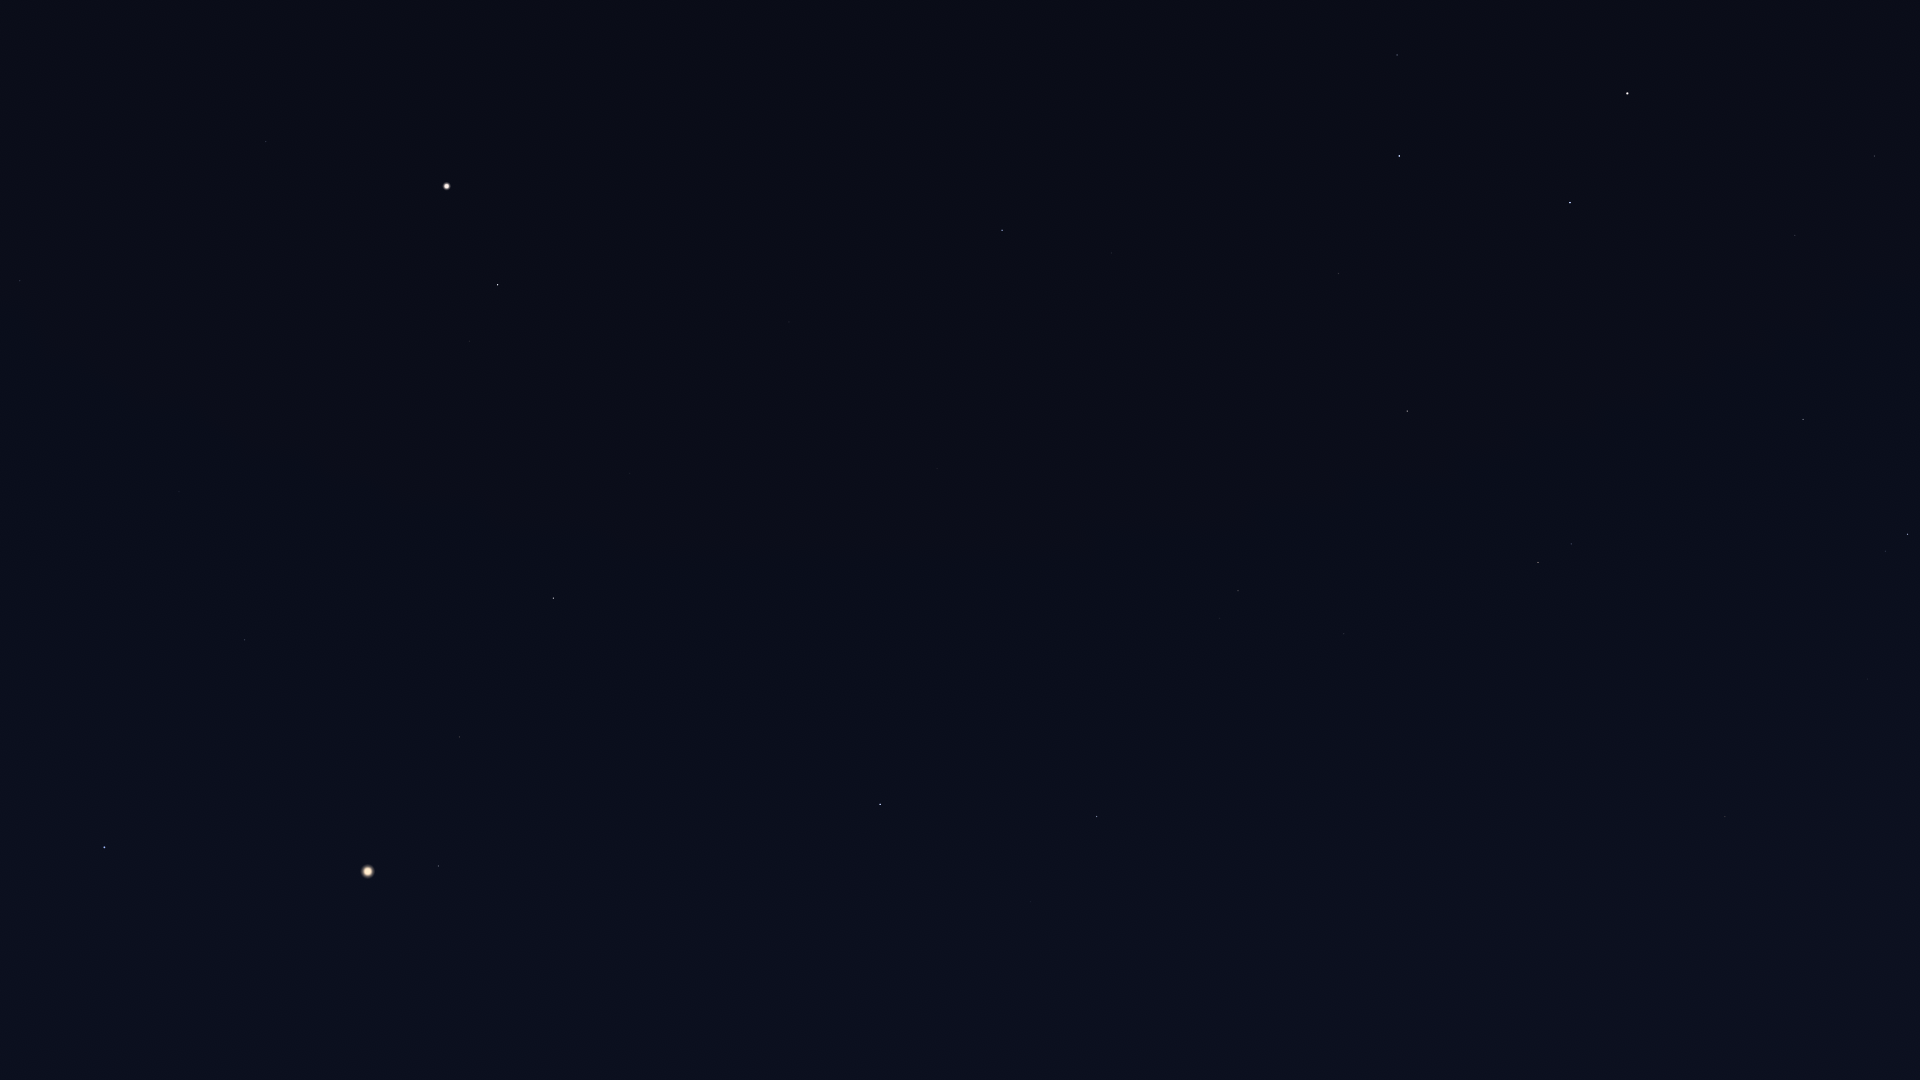

The file beside this chart, header and first rows:
Star_ID, Name, X, Y
43587, Copernicus, 1812, 987
43674, Stribor, 1842, 887
44127, Talitha, 1908, 534
44248, HIP 44248, 1868, 679
44471, Alkaphrah, 1886, 551
44700, HIP 44700, 1820, 748
45688, HIP 45688, 1754, 768
45860, HIP 45860, 1725, 817
46471, Intercrus, 1777, 560
46750, Alterf, 1571, 1026
46952, HIP 46952, 1683, 752
47087, Illyrian, 1663, 784
48455, Rasalas, 1505, 928
49593, HIP 49593, 1534, 715
50335, Adhafera, 1371, 922
50372, Tania Borealis, 1571, 544
50583, Algieba, 1316, 978
50801, Tania Australis, 1538, 563
51233, HIP 51233, 1468, 645
53229, Praecipua, 1344, 634
53721, Chalawan, 1394, 507
53910, Merak, 1570, 203
54061, Dubhe, 1627, 93
54539, HIP 54539, 1407, 411
54872, Zosma, 1097, 817
54879, Chertan, 1031, 902
55219, Alula Borealis, 1238, 591
56508, Formosa, 1014, 755
57370, Flegetonte, 729, 1001
57380, HIP 57380, 781, 943
57399, Taiyangshou, 1339, 274
57632, Denebola, 880, 804
57757, Zavijava, 693, 1000
57820, Aniara, 1461, 93
58001, Phecda, 1399, 156
59774, Megrez, 1397, 55
60129, Zaniah, 538, 936
61317, Chara, 1111, 253
62223, La Superba, 1145, 161
63090, Minelauva, 460, 737
63125, Cor Caroli, 1002, 230
63608, Vindemiatrix, 554, 598
64241, Diadem, 630, 474
64394, HIP 64394, 789, 322
65474, Spica, 105, 848
66249, Heze, 245, 640
67459, HIP 67459, 470, 341
67927, Muphrid, 498, 285
68520, HIP 68520, 179, 492
69673, Arcturus, 447, 186
70755, Elgafar, 10, 429
71795, HIP 71795, 266, 142
72220, HIP 72220, 20, 281
72845, Arcalís, 317, 27
